3-way image classification set "dataset" from GitHub (kebronDaniel/ML_MamoGraphy); label vocabulary: begnin, malignant, normal.

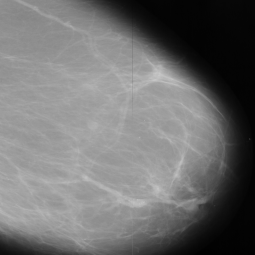
Label: begnin

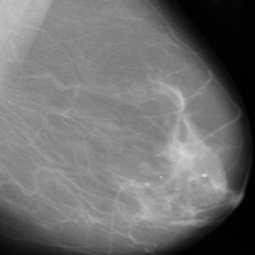
Label: normal

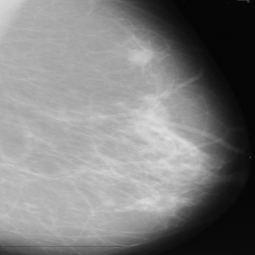
Label: malignant

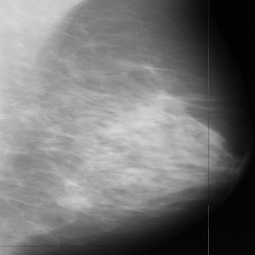
Label: begnin

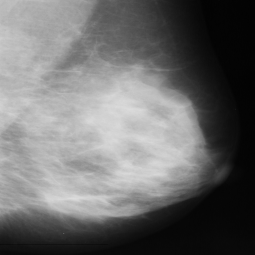
Label: normal

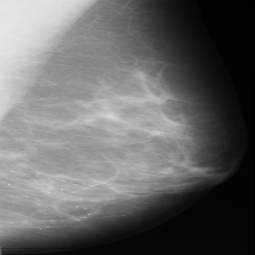
Label: malignant
